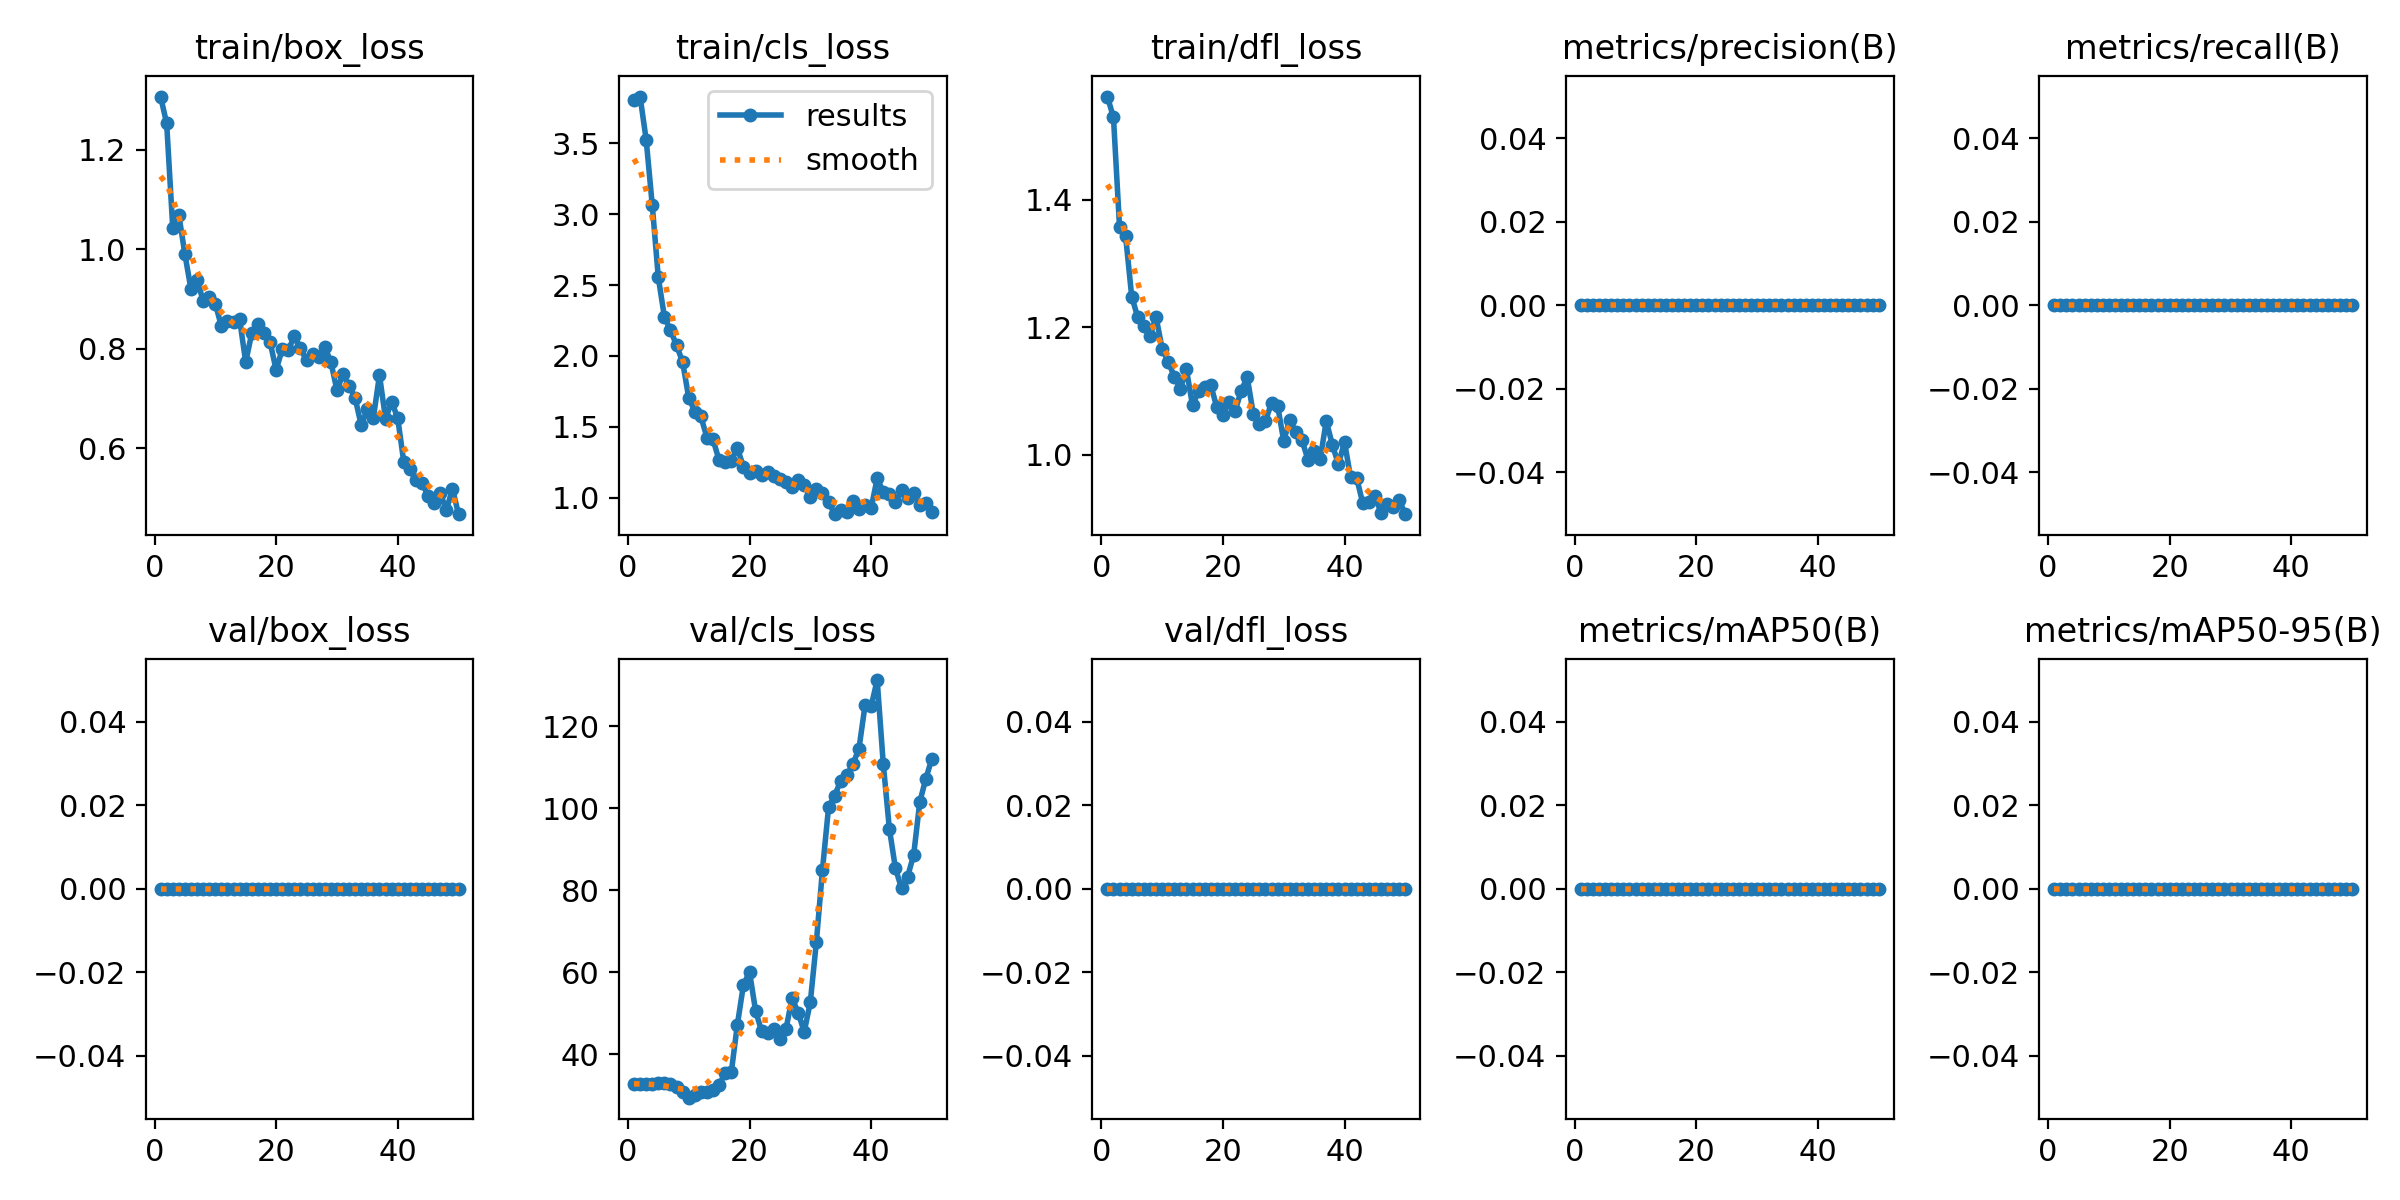

The file beside this chart, header and first rows:
epoch, train/box_loss, train/cls_loss, train/dfl_loss, metrics/precision(B), metrics/recall(B), metrics/mAP50(B), metrics/mAP50-95(B), val/box_loss, val/cls_loss, val/dfl_loss, lr/pg0, lr/pg1, lr/pg2
1, 1.307, 3.807, 1.562, 0, 0, 0, 0, 0, 32.81, 0, 3.333e-05, 3.333e-05, 3.333e-05
2, 1.253, 3.83, 1.529, 0, 0, 0, 0, 0, 32.81, 0, 7.623e-05, 7.623e-05, 7.623e-05
3, 1.043, 3.527, 1.357, 0, 0, 0, 0, 0, 32.81, 0, 0.0001174, 0.0001174, 0.0001174
4, 1.069, 3.066, 1.343, 0, 0, 0, 0, 0, 32.84, 0, 0.0001567, 0.0001567, 0.0001567
5, 0.9897, 2.554, 1.248, 0, 0, 0, 0, 0, 33.12, 0, 0.0001944, 0.0001944, 0.0001944
6, 0.9191, 2.276, 1.215, 0, 0, 0, 0, 0, 33.09, 0, 0.0002302, 0.0002302, 0.0002302
7, 0.9382, 2.181, 1.201, 0, 0, 0, 0, 0, 32.81, 0, 0.0002643, 0.0002643, 0.0002643
8, 0.896, 2.076, 1.186, 0, 0, 0, 0, 0, 31.94, 0, 0.0002967, 0.0002967, 0.0002967
9, 0.9044, 1.957, 1.216, 0, 0, 0, 0, 0, 30.88, 0, 0.0003273, 0.0003273, 0.0003273
10, 0.8903, 1.706, 1.166, 0, 0, 0, 0, 0, 29.45, 0, 0.0003561, 0.0003561, 0.0003561
11, 0.8448, 1.608, 1.146, 0, 0, 0, 0, 0, 30.19, 0, 0.0003831, 0.0003831, 0.0003831
12, 0.8555, 1.573, 1.123, 0, 0, 0, 0, 0, 30.8, 0, 0.0004084, 0.0004084, 0.0004084
13, 0.8542, 1.424, 1.103, 0, 0, 0, 0, 0, 30.73, 0, 0.000432, 0.000432, 0.000432
14, 0.8587, 1.411, 1.134, 0, 0, 0, 0, 0, 31.42, 0, 0.0004538, 0.0004538, 0.0004538
15, 0.7729, 1.264, 1.077, 0, 0, 0, 0, 0, 32.62, 0, 0.0004738, 0.0004738, 0.0004738
16, 0.8311, 1.249, 1.1, 0, 0, 0, 0, 0, 35.41, 0, 0.000492, 0.000492, 0.000492
17, 0.849, 1.261, 1.107, 0, 0, 0, 0, 0, 35.59, 0, 0.0005085, 0.0005085, 0.0005085
18, 0.8306, 1.352, 1.109, 0, 0, 0, 0, 0, 47.22, 0, 0.0005233, 0.0005233, 0.0005233
19, 0.8137, 1.217, 1.074, 0, 0, 0, 0, 0, 56.91, 0, 0.0005363, 0.0005363, 0.0005363
20, 0.757, 1.173, 1.062, 0, 0, 0, 0, 0, 60.09, 0, 0.0005475, 0.0005475, 0.0005475
21, 0.7982, 1.186, 1.083, 0, 0, 0, 0, 0, 50.62, 0, 0.000557, 0.000557, 0.000557
22, 0.7967, 1.163, 1.068, 0, 0, 0, 0, 0, 45.59, 0, 0.0005647, 0.0005647, 0.0005647
23, 0.8248, 1.18, 1.1, 0, 0, 0, 0, 0, 45.19, 0, 0.0005706, 0.0005706, 0.0005706
24, 0.8011, 1.15, 1.121, 0, 0, 0, 0, 0, 46.19, 0, 0.0005748, 0.0005748, 0.0005748
25, 0.7761, 1.131, 1.064, 0, 0, 0, 0, 0, 43.81, 0, 0.0005772, 0.0005772, 0.0005772
26, 0.7892, 1.111, 1.047, 0, 0, 0, 0, 0, 46.19, 0, 0.0005611, 0.0005611, 0.0005611
27, 0.7827, 1.074, 1.053, 0, 0, 0, 0, 0, 53.72, 0, 0.0005391, 0.0005391, 0.0005391
28, 0.8032, 1.123, 1.081, 0, 0, 0, 0, 0, 50.19, 0, 0.0005171, 0.0005171, 0.0005171
29, 0.7735, 1.09, 1.077, 0, 0, 0, 0, 0, 45.5, 0, 0.0004951, 0.0004951, 0.0004951
30, 0.7166, 1.004, 1.022, 0, 0, 0, 0, 0, 52.75, 0, 0.0004731, 0.0004731, 0.0004731
31, 0.7482, 1.064, 1.055, 0, 0, 0, 0, 0, 67.44, 0, 0.0004511, 0.0004511, 0.0004511
32, 0.7255, 1.036, 1.035, 0, 0, 0, 0, 0, 85, 0, 0.0004291, 0.0004291, 0.0004291
33, 0.7004, 0.9722, 1.023, 0, 0, 0, 0, 0, 100.2, 0, 0.0004071, 0.0004071, 0.0004071
34, 0.6457, 0.8841, 0.9917, 0, 0, 0, 0, 0, 103.1, 0, 0.0003851, 0.0003851, 0.0003851
35, 0.6779, 0.9109, 1.006, 0, 0, 0, 0, 0, 106.7, 0, 0.0003631, 0.0003631, 0.0003631
36, 0.6607, 0.8979, 0.9933, 0, 0, 0, 0, 0, 108, 0, 0.0003411, 0.0003411, 0.0003411
37, 0.7468, 0.9781, 1.052, 0, 0, 0, 0, 0, 110.8, 0, 0.0003191, 0.0003191, 0.0003191
38, 0.6586, 0.9205, 1.015, 0, 0, 0, 0, 0, 114.5, 0, 0.0002971, 0.0002971, 0.0002971
39, 0.6933, 0.948, 0.9848, 0, 0, 0, 0, 0, 125.1, 0, 0.0002751, 0.0002751, 0.0002751
40, 0.6601, 0.9256, 1.02, 0, 0, 0, 0, 0, 124.8, 0, 0.0002531, 0.0002531, 0.0002531
41, 0.5717, 1.138, 0.9643, 0, 0, 0, 0, 0, 131.2, 0, 0.0002311, 0.0002311, 0.0002311
42, 0.557, 1.038, 0.9635, 0, 0, 0, 0, 0, 110.8, 0, 0.0002091, 0.0002091, 0.0002091
43, 0.5351, 1.029, 0.9236, 0, 0, 0, 0, 0, 95.06, 0, 0.0001871, 0.0001871, 0.0001871
44, 0.5297, 0.9699, 0.9263, 0, 0, 0, 0, 0, 85.38, 0, 0.0001651, 0.0001651, 0.0001651
45, 0.5037, 1.052, 0.9355, 0, 0, 0, 0, 0, 80.5, 0, 0.0001431, 0.0001431, 0.0001431
46, 0.4893, 0.9995, 0.9088, 0, 0, 0, 0, 0, 83.31, 0, 0.0001211, 0.0001211, 0.0001211
47, 0.5101, 1.036, 0.922, 0, 0, 0, 0, 0, 88.62, 0, 9.9101e-05, 9.9101e-05, 9.9101e-05
48, 0.4746, 0.9472, 0.9173, 0, 0, 0, 0, 0, 101.5, 0, 7.7103e-05, 7.7103e-05, 7.7103e-05
49, 0.5183, 0.9598, 0.9283, 0, 0, 0, 0, 0, 107.2, 0, 5.5106e-05, 5.5106e-05, 5.5106e-05
50, 0.4669, 0.8972, 0.9065, 0, 0, 0, 0, 0, 112.1, 0, 3.3108e-05, 3.3108e-05, 3.3108e-05
